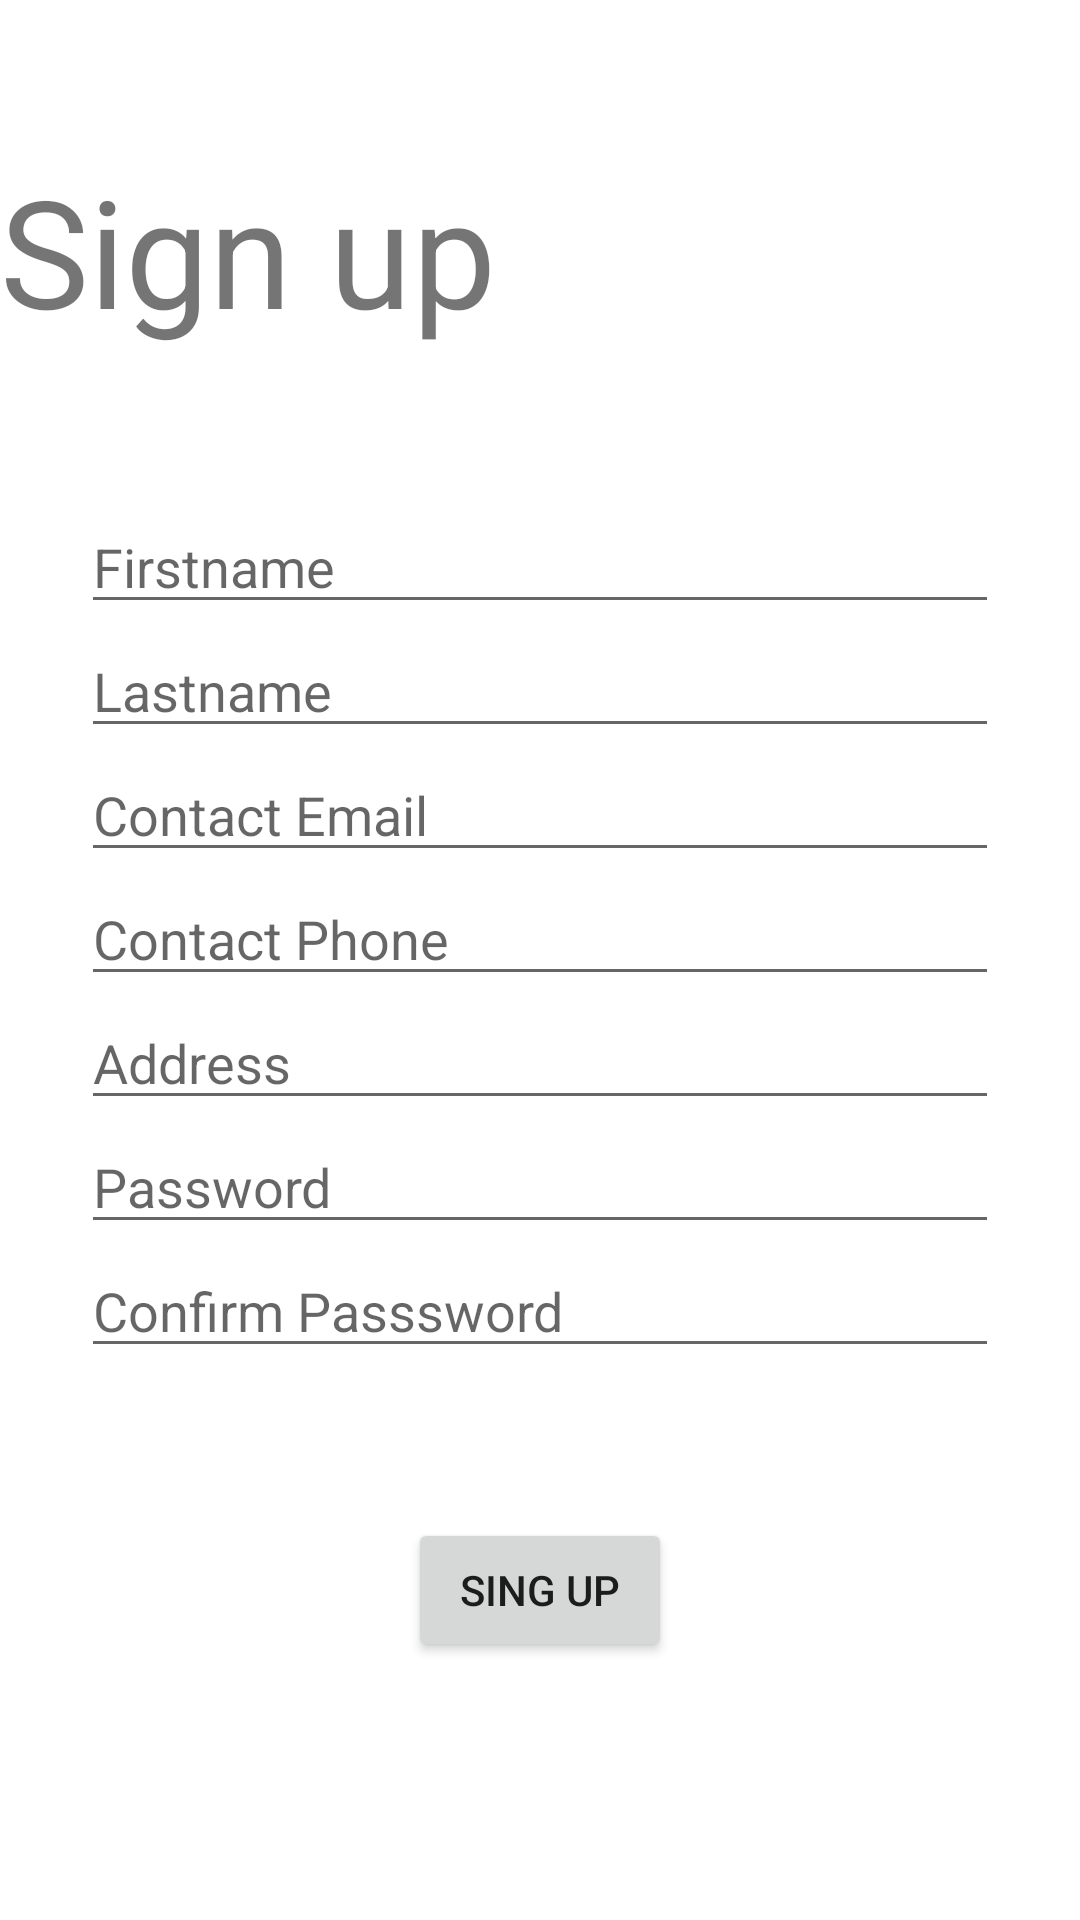

The Android layout XML behind this screen, and the referenced resources:
<!-- AndroidManifest.xml: application theme Theme.PrenApp -->
<!-- res/layout/activity_signup_pro.xml -->
<?xml version="1.0" encoding="utf-8"?>
<LinearLayout xmlns:android="http://schemas.android.com/apk/res/android"
    xmlns:app="http://schemas.android.com/apk/res-auto"
    xmlns:tools="http://schemas.android.com/tools"
    android:layout_width="match_parent"
    android:layout_height="match_parent"
    tools:context=".SignupProActivity"
    android:orientation="vertical">

    <TextView
        android:layout_width="match_parent"
        android:layout_height="wrap_content"
        android:layout_marginVertical="50dp"
        android:gravity="clip_horizontal"
        android:text="Sign up"
        android:textSize="50dp"/>

    <EditText
        android:id="@+id/firstname_pro"
        android:layout_width="306dp"
        android:layout_height="wrap_content"
        android:layout_gravity="center"
        android:hint="@string/firstname" />

    <EditText
        android:id="@+id/lastname_pro"
        android:layout_width="306dp"
        android:layout_height="wrap_content"
        android:layout_gravity="center"
        android:hint="@string/lastname" />


    <EditText
        android:id="@+id/email_pro"
        android:layout_width="306dp"
        android:layout_height="wrap_content"
        android:layout_gravity="center"
        android:hint="@string/contact_email" />

    <EditText
        android:id="@+id/phone_pro"
        android:layout_width="306dp"
        android:layout_height="wrap_content"
        android:layout_gravity="center"
        android:hint="@string/contact_phone" />

    <EditText
        android:id="@+id/address_pro"
        android:layout_width="306dp"
        android:layout_height="wrap_content"
        android:layout_gravity="center"
        android:hint="@string/address" />

    <EditText
        android:id="@+id/password_pro"
        android:layout_width="306dp"
        android:layout_height="wrap_content"
        android:layout_gravity="center"
        android:hint="@string/password" />

    <EditText
        android:id="@+id/confirm_password_pro"
        android:layout_width="306dp"
        android:layout_height="wrap_content"
        android:layout_gravity="center"
        android:hint="@string/confirm_passsword" />


    <Button
        android:layout_width="wrap_content"
        android:layout_height="wrap_content"
        android:id="@+id/form_homepro_btn"
        android:text="SING UP"
        android:layout_gravity="center_horizontal"
        android:layout_marginTop="50dp"
        />

</LinearLayout>
<!-- resources referenced by this layout -->
<resources>
  <string name="address">Address</string>
  <string name="confirm_passsword">Confirm Passsword</string>
  <string name="contact_email">Contact Email</string>
  <string name="contact_phone">Contact Phone</string>
  <string name="firstname">Firstname</string>
  <string name="lastname">Lastname</string>
  <string name="password">Password</string>
  <style name="Theme.PrenApp" parent="Theme.MaterialComponents.DayNight.DarkActionBar">
          
          <item name="colorPrimary">@color/purple_500</item>
          <item name="colorPrimaryVariant">@color/purple_700</item>
          <item name="colorOnPrimary">@color/white</item>
          
          <item name="colorSecondary">@color/teal_200</item>
          <item name="colorSecondaryVariant">@color/teal_700</item>
          <item name="colorOnSecondary">@color/black</item>
          
          <item name="android:statusBarColor" tools:targetApi="l">?attr/colorPrimaryVariant</item>
          
      </style>
  <color name="purple_500">#FF6200EE</color>
  <color name="purple_700">#FF3700B3</color>
  <color name="white">#FFFFFFFF</color>
  <color name="teal_200">#FF03DAC5</color>
  <color name="teal_700">#FF018786</color>
  <color name="black">#FF000000</color>
</resources>
